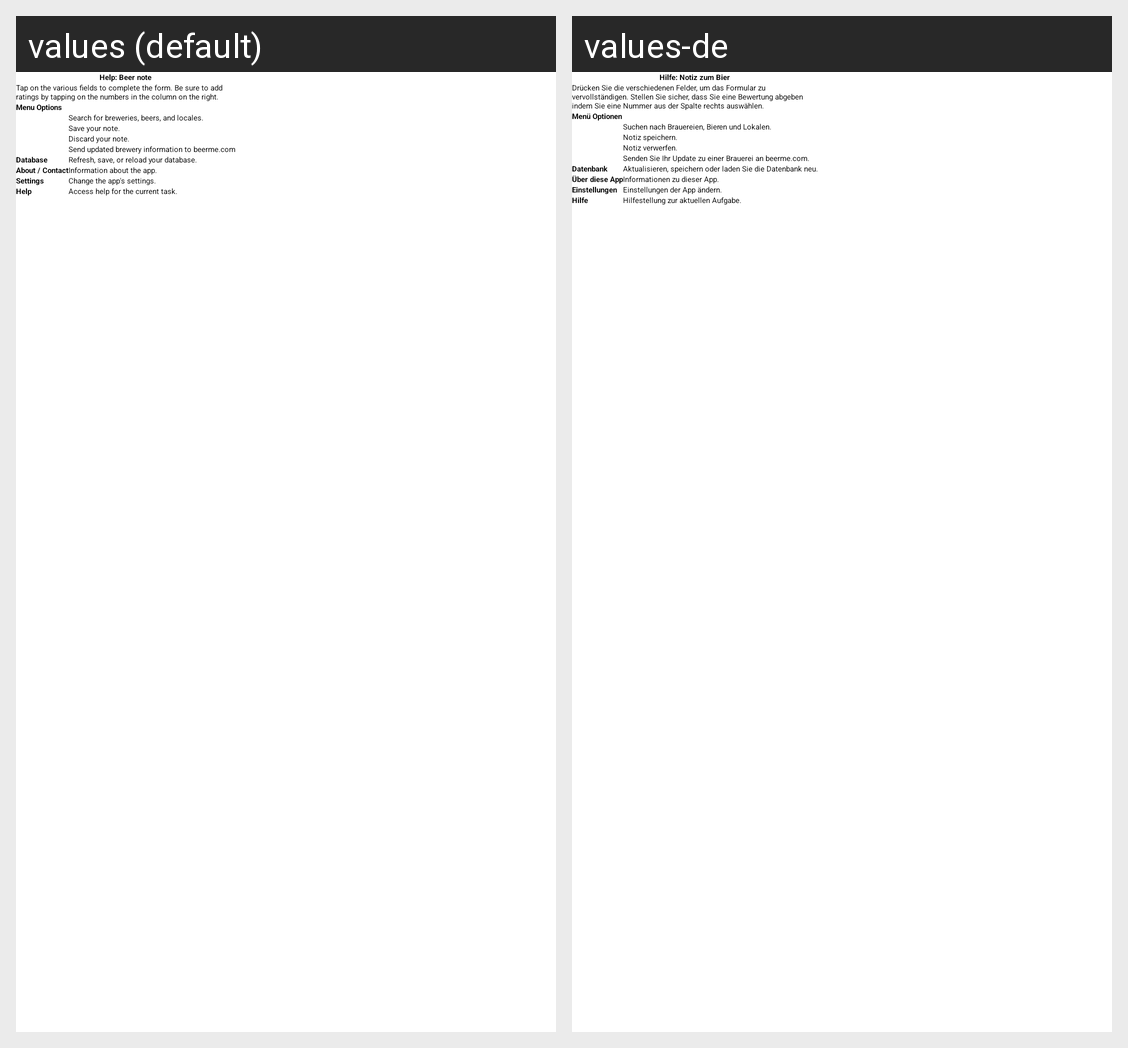

Here is an Android app screen in its default locale and in the app's own translations. Write out the translated-string differences for the strings that appear on this screen.
Android screen res/layout/help_beernote.xml rendered under 2 locales, left to right: values (default), values-de. Device: Nexus 5 (rendered at 1080×1920; each locale shown at half size, 540×960, under a caption strip naming it); theme BeerMeTheme.
Strings drawn on this screen, with the default value and each locale's value (text and hints the layout hard-codes, and strings that could not be matched under every locale, appear in the picture but are not listed):

helpBeerNoteTitle
  values: Help: Beer note
  values-de: Hilfe: Notiz zum Bier

helpBeerNoteMain
  values: Tap on the various fields to complete the form. Be sure to add ratings by tapping on the numbers in the column on the right.
  values-de: Drücken Sie die verschiedenen Felder, um das Formular zu vervollständigen. Stellen Sie sicher, dass Sie eine Bewertung abgeben indem Sie eine Nummer aus der Spalte rechts auswählen.

MenuOptions
  values: Menu Options
  values-de: Menü Optionen

helpMainSearch
  values: Search for breweries, beers, and locales.
  values-de: Suchen nach Brauereien, Bieren und Lokalen.

helpBeerNoteSave
  values: Save your note.
  values-de: Notiz speichern.

helpBeerNoteCancel
  values: Discard your note.
  values-de: Notiz verwerfen.

helpBreweryUpdate
  values: Send updated brewery information to beerme.com
  values-de: Senden Sie Ihr Update zu einer Brauerei an beerme.com.

Database
  values: Database
  values-de: Datenbank

helpMainDatabase
  values: Refresh, save, or reload your database.
  values-de: Aktualisieren, speichern oder laden Sie die Datenbank neu.

About
  values: About / Contact
  values-de: Über diese App

helpMainAbout
  values: Information about the app.
  values-de: Informationen zu dieser App.

Settings
  values: Settings
  values-de: Einstellungen

helpMainSettings
  values: Change the app's settings.
  values-de: Einstellungen der App ändern.

Help
  values: Help
  values-de: Hilfe

helpMainHelp
  values: Access help for the current task.
  values-de: Hilfestellung zur aktuellen Aufgabe.
